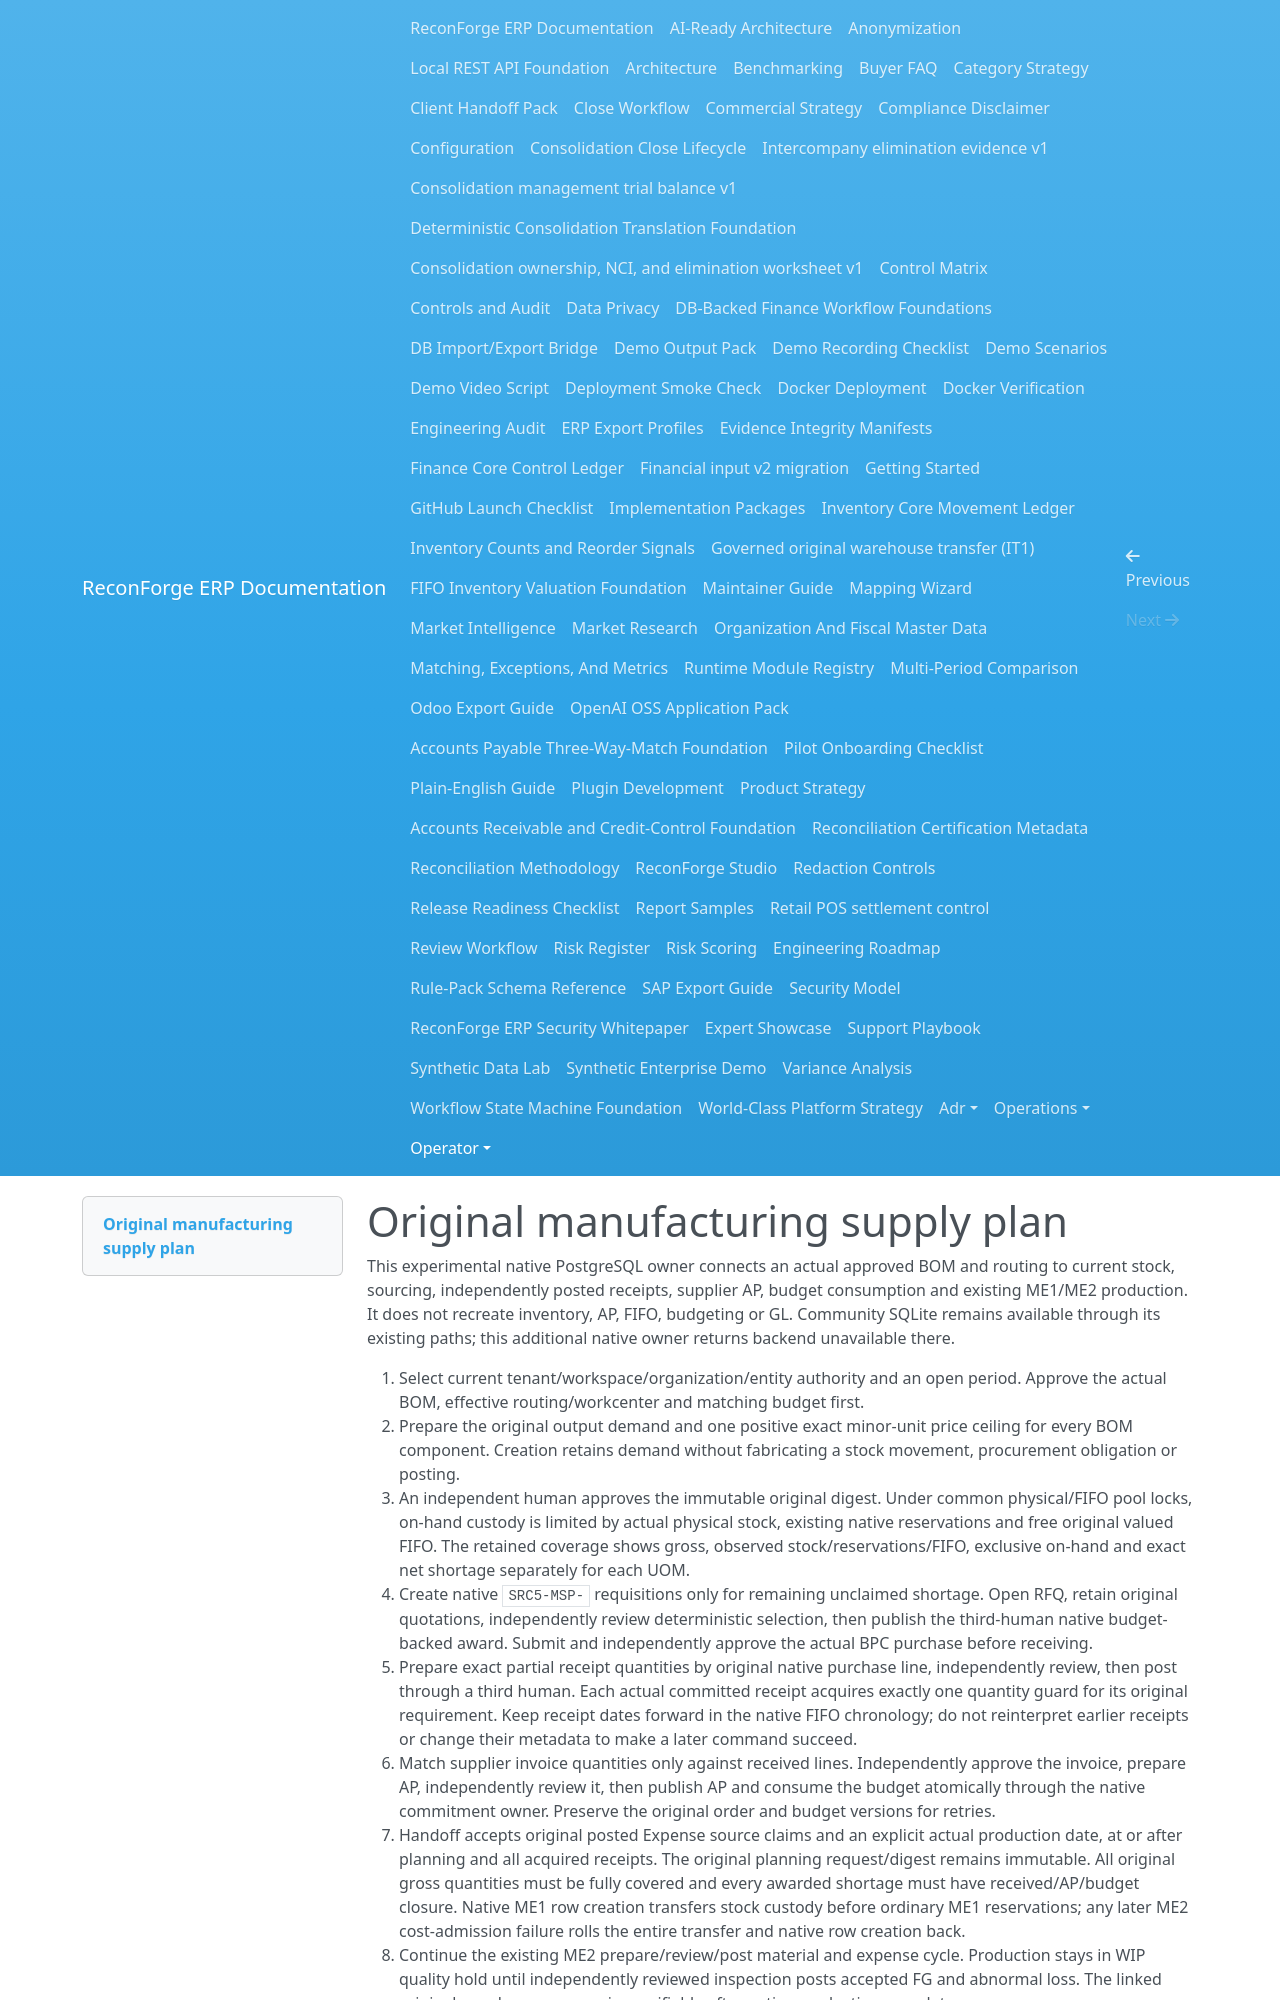

repository: amrzainmubarak/reconforge-erp · page: operator/manufacturing-supply-plan/index.html · generator: mkdocs

# Original manufacturing supply plan

This experimental native PostgreSQL owner connects an actual approved BOM and
routing to current stock, sourcing, independently posted receipts, supplier AP,
budget consumption and existing ME1/ME2 production. It does not recreate inventory,
AP, FIFO, budgeting or GL. Community SQLite remains available through its existing
paths; this additional native owner returns backend unavailable there.

1. Select current tenant/workspace/organization/entity authority and an open period.
   Approve the actual BOM, effective routing/workcenter and matching budget first.
2. Prepare the original output demand and one positive exact minor-unit price
   ceiling for every BOM component. Creation retains demand without fabricating
   a stock movement, procurement obligation or posting.
3. An independent human approves the immutable original digest. Under common
   physical/FIFO pool locks, on-hand custody is limited by actual physical stock,
   existing native reservations and free original valued FIFO. The retained
   coverage shows gross, observed stock/reservations/FIFO, exclusive on-hand and
   exact net shortage separately for each UOM.
4. Create native `SRC5-MSP-` requisitions only for remaining unclaimed shortage.
   Open RFQ, retain original quotations, independently review deterministic
   selection, then publish the third-human native budget-backed award. Submit and
   independently approve the actual BPC purchase before receiving.
5. Prepare exact partial receipt quantities by original native purchase line,
   independently review, then post through a third human. Each actual committed
   receipt acquires exactly one quantity guard for its original requirement.
   Keep receipt dates forward in the native FIFO chronology; do not reinterpret
   earlier receipts or change their metadata to make a later command succeed.
6. Match supplier invoice quantities only against received lines. Independently
   approve the invoice, prepare AP, independently review it, then publish AP and
   consume the budget atomically through the native commitment owner. Preserve
   the original order and budget versions for retries.
7. Handoff accepts original posted Expense source claims and an explicit actual
   production date, at or after planning and all acquired receipts. The original
   planning request/digest remains immutable. All original gross quantities must
   be fully covered and every awarded shortage must have received/AP/budget
   closure. Native ME1 row creation transfers stock custody before ordinary ME1
   reservations; any later ME2 cost-admission failure rolls the entire transfer
   and native row creation back.
8. Continue the existing ME2 prepare/review/post material and expense cycle.
   Production stays in WIP quality hold until independently reviewed inspection
   posts accepted FG and abnormal loss. The linked original supply source remains
   verifiable after native production completes.

The Studio surface has Arabic/English labels, original gross/onhand/shortage UOM
rows, typed sourcing/receiving/AP forms, original source/quote hashes and a link to
ME2 WIP/QC. Client financial values remain exact decimal or minor-unit text. A lost
reply retains one immutable prepared command and prohibits a new command until
the same human retries it or receives a definitive rejection. After an ACK,
refresh original evidence before further mutations.

`approve`, `cancel`, `handoff` and every source/receipt/AP command validate current
persisted human, scope grants and native permissions. Cancellation retains
original demand/history and can release only unhanded stock after all unawarded
requisitions are explicitly cancelled. Awarded procurement is retained; no silent
reversal or abandoned commitment is created.

The bounded synthetic oracle is BOM10: ITEM2EA/MATERIAL3KG; starting1EA1200 and
0.500KG50; shortage1EA/2.500KG1450; material2700 + labor600 + overhead300 = 3600;
accepted9FG3240 + rejected1/360 + WIP0. Original native gate packets under
`output/msp-native-development-*` distinguish each source and preserve failures.
The original `complete-cycle-v2` packet has one passing mandatory native case and
zero skips/xfails/xpasses; before/after source digest is
`9c4b1db9a90109066d2d591d219d886fb5ebda6305eaf185ef7590b14ef4a703`.
Its original native handoff, final ME2 production and complete purchase snapshots
are retained under that packet's `actual-fixtures/`. The committed synthetic
Studio fixture pins original source digest
`83168181ab5117bd761d25e3b9a861d9d63b8f32ec095a7eb281d35620b1785d`.
Final integrated acceptance, ordered migration/restore and socket/TLS browser
verification remain separate root-owned gates. Unit/native gate durations are
verification evidence, not throughput benchmarks.
